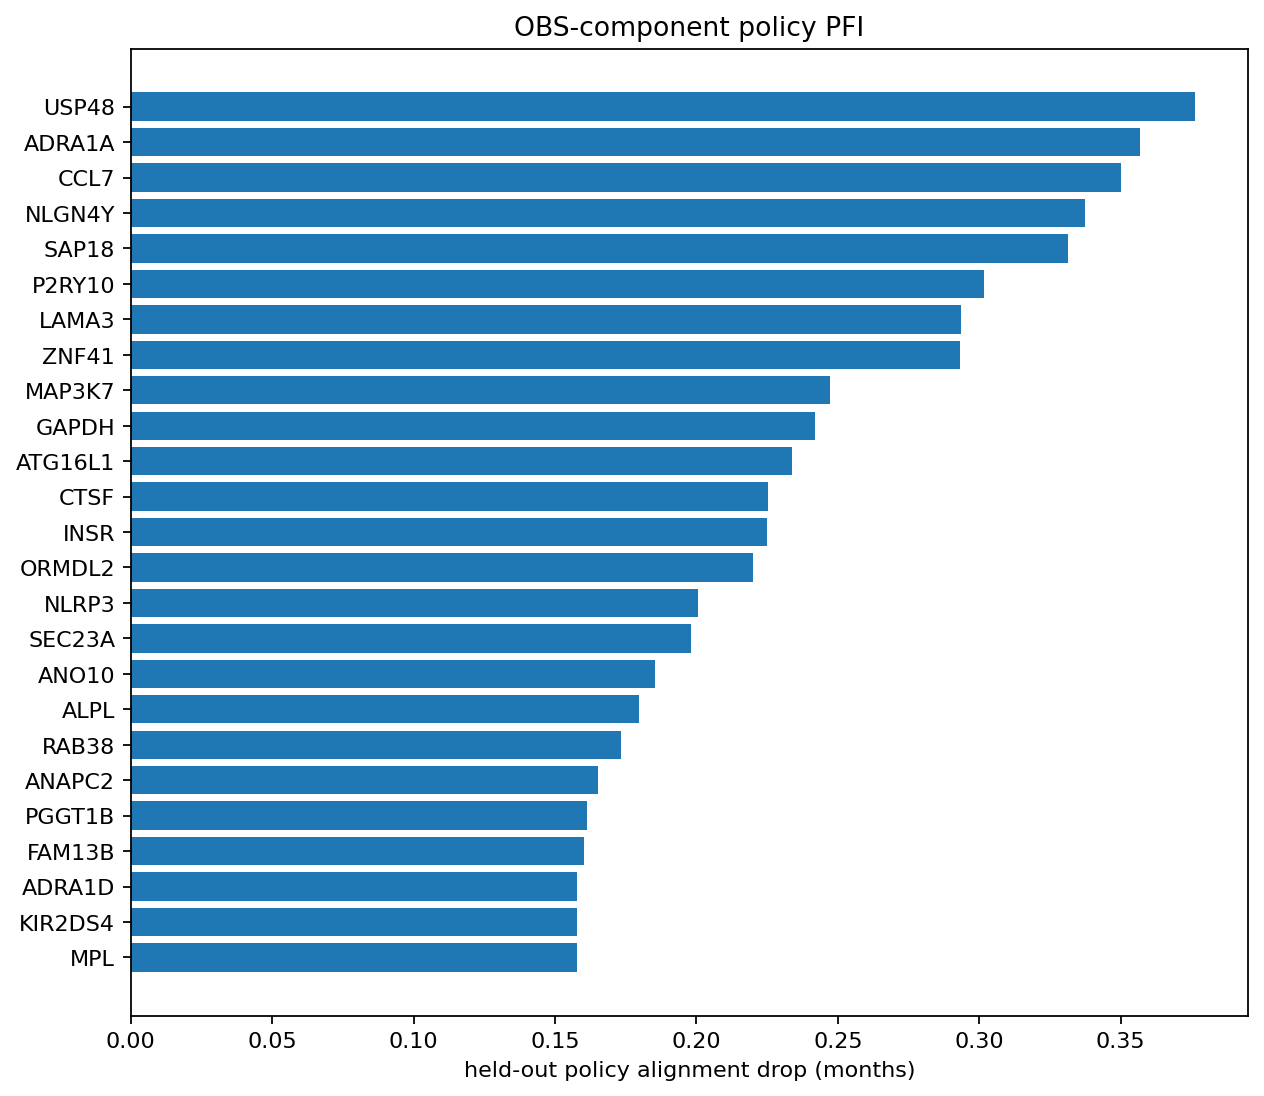

Source data for this figure (header and first rows):
context, gene, observation_policy_pfi_mean, observation_policy_pfi_sd, observation_policy_pfi_se, observation_selection_score, observation_positive_fraction, observation_cindex_pfi_mean, observation_split_use_fraction
repeat_1_fold_1, A1CF, 0.0009772, 0.001128, 0.0005642, 0.000413, 0.5, -4.678289617315867e-05, 0.5
repeat_1_fold_1, A2M, 0.0, 0.0, 0.0, 0.0, 0.0, 5.847862021646222e-05, 0.5
repeat_1_fold_1, A4GALT, 0.0, 0.0, 0.0, 0.0, 0.0, 0.0, 0.0
repeat_1_fold_1, A4GNT, 0.08983, 0.1037, 0.05187, 0.03797, 0.5, 0.0001403, 0.5
repeat_1_fold_1, AAAS, 0.04912, 0.05672, 0.02836, 0.02076, 0.5, 0.0003121, 1.0
repeat_1_fold_1, AACS, 0.002267, 0.002618, 0.001309, 0.0009582, 0.5, 7.12167333297431e-05, 1.0
repeat_1_fold_1, AADAC, 0.0, 0.0, 0.0, 0.0, 0.0, 0.0001903, 0.5
repeat_1_fold_1, AAK1, 0.0, 0.0, 0.0, 0.0, 0.0, 7.797149362193112e-05, 0.5
repeat_1_fold_1, AAMP, 0.07091, 0.08587, 0.04294, 0.02798, 0.5, -0.0005391, 0.5
repeat_1_fold_1, AANAT, 0.0, 0.0, 0.0, 0.0, 0.0, -1.5594298724386224e-05, 0.5
repeat_1_fold_1, AARS1, 0.05507, 0.06359, 0.03179, 0.02327, 0.5, 4.054933041594544e-05, 1.0
repeat_1_fold_1, AASDHPPT, 0.0, 0.0, 0.0, 0.0, 0.0, 0.0001189, 0.5
repeat_1_fold_1, AASS, 0.0, 0.0, 0.0, 0.0, 0.0, 0.0, 0.0
repeat_1_fold_1, AATF, 0.0, 0.0, 0.0, 0.0, 0.0, -0.0001403, 0.5
repeat_1_fold_1, ABAT, -0.04378, 0.08757, 0.04378, -0.08757, 0.0, 0.0001637, 0.5
repeat_1_fold_1, ABCA1, 0.0, 0.0, 0.0, 0.0, 0.0, 3.96372399797118e-05, 0.5
repeat_1_fold_1, ABCA12, 0.08676, 0.1002, 0.05009, 0.03667, 0.5, 0.000222, 0.5
repeat_1_fold_1, ABCA2, 0.0, 0.0, 0.0, 0.0, 0.0, 0.0, 0.0
repeat_1_fold_1, ABCA3, 0.0, 0.0, 0.0, 0.0, 0.0, 0.0, 0.0
repeat_1_fold_1, ABCA4, 0.0, 0.0, 0.0, 0.0, 0.0, 0.0, 0.0
repeat_1_fold_1, ABCA5, 0.0, 0.0, 0.0, 0.0, 0.0, 0.0, 0.0
repeat_1_fold_1, ABCA6, 0.04338, 0.08676, 0.04338, 0.0, 0.25, 0.0004756, 0.5
repeat_1_fold_1, ABCA7, 0.0, 0.0, 0.0, 0.0, 0.0, 0.0, 0.0
repeat_1_fold_1, ABCA8, 0.02886, 0.05773, 0.02886, 3.469446951953614e-18, 0.25, -0.0002468, 1.0
repeat_1_fold_1, ABCB1, 0.0, 0.0, 0.0, 0.0, 0.0, 0.0, 0.0
repeat_1_fold_1, ABCB11, -0.04265, 0.08835, 0.04417, -0.08682, 0.25, 0.000216, 1.0
repeat_1_fold_1, ABCB4, 0.05898, 0.06811, 0.03405, 0.02493, 0.5, 9.512937595129722e-05, 0.5
repeat_1_fold_1, ABCB6, 0.0, 0.0, 0.0, 0.0, 0.0, 6.103267123469536e-06, 1.0
repeat_1_fold_1, ABCB7, 0.0, 0.0, 0.0, 0.0, 0.0, 0.0, 0.0
repeat_1_fold_1, ABCB8, 0.0, 0.0, 0.0, 0.0, 0.0, 0.0, 0.0
repeat_1_fold_1, ABCB9, 0.01928, 0.03857, 0.01928, 0.0, 0.25, 3.96372399797118e-05, 0.5
repeat_1_fold_1, ABCC1, 0.0, 0.0, 0.0, 0.0, 0.0, 0.0, 0.0
repeat_1_fold_1, ABCC10, 0.0, 0.0, 0.0, 0.0, 0.0, 0.0, 0.0
repeat_1_fold_1, ABCC2, 0.02599, 0.05199, 0.02599, 0.0, 0.25, 0.0004737, 1.0
repeat_1_fold_1, ABCC3, 0.0, 0.0, 0.0, 0.0, 0.0, 1.585489599192913e-05, 0.5
repeat_1_fold_1, ABCC4, 0.0, 0.0, 0.0, 0.0, 0.0, -0.0005232, 0.5
repeat_1_fold_1, ABCC5, 0.0, 0.0, 0.0, 0.0, 0.0, 0.0, 0.0
repeat_1_fold_1, ABCC6, 0.08676, 0.1002, 0.05009, 0.03667, 0.5, 0.000214, 0.5
repeat_1_fold_1, ABCC8, 0.0, 0.0, 0.0, 0.0, 0.0, 0.0, 0.0
repeat_1_fold_1, ABCC9, 0.0, 0.0, 0.0, 0.0, 0.0, -0.0005458, 0.5
repeat_1_fold_1, ABCD1, 0.0, 0.0, 0.0, 0.0, 0.0, 0.0, 0.0
repeat_1_fold_1, ABCD2, 0.0, 0.0, 0.0, 0.0, 0.0, 0.0, 0.0
repeat_1_fold_1, ABCD3, 0.0, 0.0, 0.0, 0.0, 0.0, 0.0005185, 0.5
repeat_1_fold_1, ABCD4, 0.0, 0.0, 0.0, 0.0, 0.0, 0.0004511, 1.0
repeat_1_fold_1, ABCE1, 0.0577, 0.08149, 0.04074, 0.01695, 0.5, 0.0004836, 0.5
repeat_1_fold_1, ABCF1, 0.0, 0.0, 0.0, 0.0, 0.0, 7.927447995964565e-06, 0.5
repeat_1_fold_1, ABCF2, 0.05199, 0.06003, 0.03001, 0.02197, 0.5, -0.0001823, 0.5
repeat_1_fold_1, ABCG2, 0.0, 0.0, 0.0, 0.0, 0.0, 0.0, 0.0
repeat_1_fold_1, ABCG4, 0.0, 0.0, 0.0, 0.0, 0.0, 7.407291894084844e-05, 0.5
repeat_1_fold_1, ABCG5, 0.0, 0.0, 0.0, 0.0, 0.0, 0.0, 0.0
repeat_1_fold_1, ABHD10, 0.0, 0.0, 0.0, 0.0, 0.0, 0.0, 0.0
repeat_1_fold_1, ABHD17A, 0.0, 0.0, 0.0, 0.0, 0.0, 0.0001744, 0.5
repeat_1_fold_1, ABHD17B, 0.06574, 0.04991, 0.02495, 0.04078, 0.75, 0.0009639, 1.0
repeat_1_fold_1, ABHD3, 0.0, 0.0, 0.0, 0.0, 0.0, 0.0, 0.0
repeat_1_fold_1, ABHD4, 0.0, 0.0, 0.0, 0.0, 0.0, -2.3782343987810428e-05, 0.5
repeat_1_fold_1, ABHD5, 0.0, 0.0, 0.0, 0.0, 0.0, 0.0, 0.0
repeat_1_fold_1, ABI1, 0.0, 0.0, 0.0, 0.0, 0.0, -0.0002924, 0.5
repeat_1_fold_1, ABI2, 0.0, 0.0, 0.0, 0.0, 0.0, 9.746436702745553e-05, 1.0
repeat_1_fold_1, ABL1, 0.0, 0.0, 0.0, 0.0, 0.0, 0.0, 0.0
repeat_1_fold_1, ABL2, 0.0, 0.0, 0.0, 0.0, 0.0, 0.0, 0.0
... 9,586 more rows
